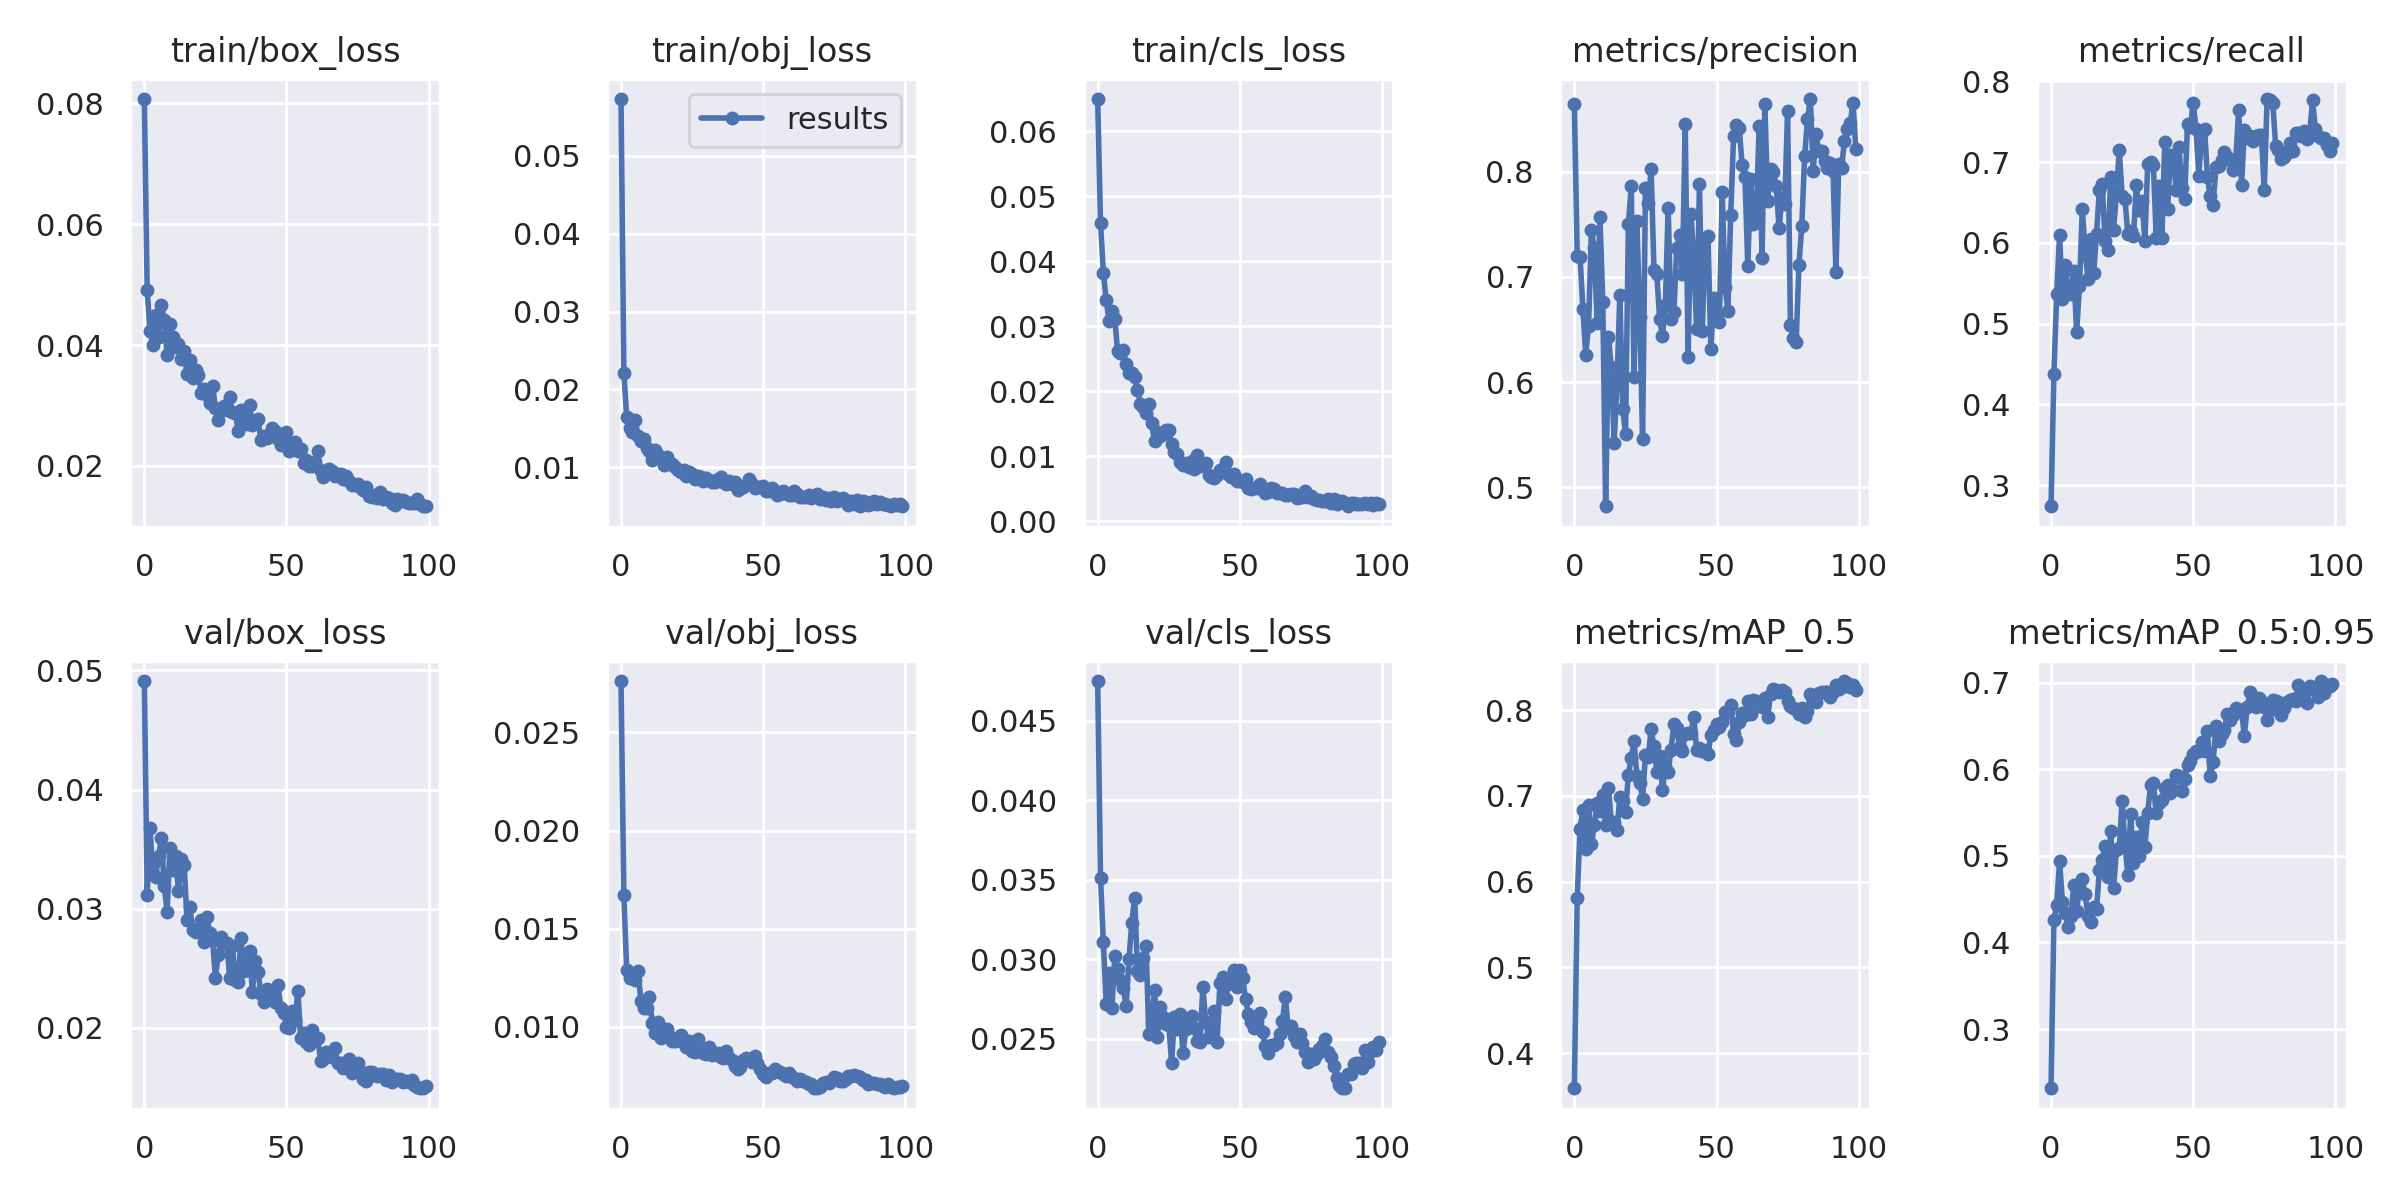

Values plotted in this chart, from the file beside it:
epoch, train/box_loss, train/obj_loss, train/cls_loss, metrics/precision, metrics/recall, metrics/mAP_0.5, metrics/mAP_0.5:0.95, val/box_loss, val/obj_loss, val/cls_loss, x/lr0, x/lr1, x/lr2
0, 0.08073, 0.05731, 0.06496, 0.8641, 0.2738, 0.359, 0.2317, 0.0491, 0.02761, 0.0475, 0.00179, 0.00179, 0.08389
1, 0.04917, 0.02215, 0.04584, 0.7201, 0.4375, 0.5808, 0.426, 0.03113, 0.01671, 0.03512, 0.003589, 0.003589, 0.06769
2, 0.04231, 0.01639, 0.03821, 0.7193, 0.5367, 0.6614, 0.4434, 0.03682, 0.01289, 0.03106, 0.005385, 0.005385, 0.05149
3, 0.04002, 0.01506, 0.03404, 0.6697, 0.6099, 0.6837, 0.494, 0.03293, 0.0125, 0.02718, 0.007176, 0.007176, 0.03528
4, 0.04504, 0.01454, 0.03084, 0.6262, 0.5309, 0.6382, 0.4472, 0.0327, 0.01254, 0.02916, 0.008958, 0.008958, 0.01906
5, 0.04129, 0.01612, 0.03241, 0.6536, 0.5727, 0.6889, 0.4341, 0.03439, 0.01237, 0.02692, 0.009945, 0.009945, 0.009945
6, 0.04667, 0.01396, 0.03119, 0.7442, 0.5418, 0.6435, 0.4183, 0.03591, 0.01284, 0.03021, 0.009945, 0.009945, 0.009945
7, 0.04423, 0.01338, 0.02618, 0.7276, 0.537, 0.6657, 0.4307, 0.0319, 0.01134, 0.02941, 0.00992, 0.00992, 0.00992
8, 0.03833, 0.01356, 0.02597, 0.6564, 0.5655, 0.692, 0.4664, 0.02977, 0.01096, 0.02872, 0.009892, 0.009892, 0.009892
9, 0.04343, 0.01242, 0.02631, 0.7569, 0.4894, 0.6824, 0.4359, 0.03508, 0.01096, 0.02821, 0.009859, 0.009859, 0.009859
10, 0.04137, 0.01205, 0.02427, 0.6759, 0.5459, 0.7008, 0.4634, 0.03328, 0.01151, 0.02705, 0.009821, 0.009821, 0.009821
11, 0.03967, 0.01098, 0.02287, 0.4821, 0.6423, 0.6665, 0.4727, 0.03438, 0.01021, 0.02999, 0.00978, 0.00978, 0.00978
12, 0.0402, 0.01219, 0.02282, 0.6427, 0.5884, 0.7096, 0.4556, 0.03147, 0.009664, 0.03231, 0.009734, 0.009734, 0.009734
13, 0.03766, 0.01158, 0.02214, 0.6141, 0.555, 0.6695, 0.4309, 0.03419, 0.01025, 0.03388, 0.009684, 0.009684, 0.009684
14, 0.03908, 0.01117, 0.02022, 0.5426, 0.6051, 0.6692, 0.4238, 0.0337, 0.009435, 0.02929, 0.00963, 0.00963, 0.00963
15, 0.03516, 0.01022, 0.01811, 0.5993, 0.5621, 0.6603, 0.4412, 0.02907, 0.009524, 0.02899, 0.009572, 0.009572, 0.009572
16, 0.03752, 0.01137, 0.01762, 0.683, 0.6111, 0.6985, 0.4384, 0.03012, 0.009885, 0.03009, 0.00951, 0.00951, 0.00951
17, 0.03454, 0.01045, 0.01661, 0.5741, 0.6649, 0.6941, 0.4831, 0.02823, 0.009559, 0.03086, 0.009443, 0.009443, 0.009443
18, 0.03582, 0.01037, 0.01809, 0.5511, 0.6727, 0.6817, 0.4954, 0.02808, 0.009284, 0.02527, 0.009373, 0.009373, 0.009373
19, 0.03512, 0.01, 0.01506, 0.75, 0.6019, 0.7247, 0.5118, 0.02826, 0.009304, 0.02602, 0.0093, 0.0093, 0.0093
20, 0.03202, 0.009654, 0.01236, 0.7861, 0.591, 0.7442, 0.4752, 0.02907, 0.009456, 0.02805, 0.009222, 0.009222, 0.009222
21, 0.03273, 0.009332, 0.0138, 0.6049, 0.6817, 0.764, 0.5285, 0.02718, 0.009564, 0.0251, 0.009141, 0.009141, 0.009141
22, 0.0317, 0.009603, 0.01315, 0.7526, 0.616, 0.7236, 0.4629, 0.0293, 0.00916, 0.02702, 0.009056, 0.009056, 0.009056
23, 0.03035, 0.00888, 0.0134, 0.6619, 0.6611, 0.7147, 0.5068, 0.028, 0.008982, 0.02638, 0.008967, 0.008967, 0.008967
24, 0.03327, 0.009433, 0.0141, 0.5458, 0.7154, 0.6965, 0.509, 0.02741, 0.0093, 0.02592, 0.008875, 0.008875, 0.008875
25, 0.02962, 0.009179, 0.01404, 0.7842, 0.6574, 0.7477, 0.5634, 0.02422, 0.008748, 0.02588, 0.00878, 0.00878, 0.00878
26, 0.0276, 0.008527, 0.01184, 0.7699, 0.6546, 0.7456, 0.513, 0.02614, 0.008724, 0.02348, 0.008682, 0.008682, 0.008682
27, 0.02937, 0.008917, 0.0107, 0.8026, 0.6107, 0.7777, 0.4782, 0.02761, 0.009404, 0.0264, 0.00858, 0.00858, 0.00858
28, 0.02987, 0.008746, 0.0104, 0.7068, 0.6152, 0.758, 0.548, 0.02705, 0.008754, 0.02561, 0.008476, 0.008476, 0.008476
29, 0.02927, 0.008267, 0.009169, 0.7024, 0.6081, 0.7283, 0.4916, 0.02716, 0.008648, 0.02655, 0.008368, 0.008368, 0.008368
30, 0.03136, 0.008566, 0.008689, 0.6602, 0.6712, 0.7466, 0.5222, 0.02423, 0.008632, 0.02408, 0.008258, 0.008258, 0.008258
31, 0.02898, 0.008395, 0.009038, 0.6437, 0.6403, 0.7067, 0.4995, 0.02686, 0.00896, 0.0256, 0.008145, 0.008145, 0.008145
32, 0.02875, 0.008042, 0.00843, 0.6734, 0.6521, 0.7351, 0.5386, 0.02399, 0.008569, 0.02603, 0.008029, 0.008029, 0.008029
33, 0.02584, 0.008092, 0.009279, 0.7653, 0.6023, 0.7279, 0.51, 0.02387, 0.008602, 0.02642, 0.007911, 0.007911, 0.007911
34, 0.02919, 0.008428, 0.007992, 0.6596, 0.697, 0.754, 0.5499, 0.02753, 0.008671, 0.02568, 0.007791, 0.007791, 0.007791
35, 0.02811, 0.008718, 0.01021, 0.6662, 0.6995, 0.7836, 0.5812, 0.02477, 0.008455, 0.02487, 0.007668, 0.007668, 0.007668
36, 0.02701, 0.008108, 0.008563, 0.7271, 0.6968, 0.7791, 0.5836, 0.02523, 0.008419, 0.02482, 0.007543, 0.007543, 0.007543
37, 0.03003, 0.007849, 0.00873, 0.7396, 0.606, 0.7572, 0.5493, 0.02648, 0.008774, 0.02824, 0.007416, 0.007416, 0.007416
38, 0.02679, 0.008195, 0.008929, 0.703, 0.6707, 0.7529, 0.5613, 0.02301, 0.008395, 0.02608, 0.007287, 0.007287, 0.007287
39, 0.02717, 0.007864, 0.007163, 0.8449, 0.6055, 0.7722, 0.5647, 0.02564, 0.008309, 0.02514, 0.007157, 0.007157, 0.007157
40, 0.02777, 0.008094, 0.006864, 0.6235, 0.725, 0.7731, 0.5784, 0.02471, 0.008009, 0.02562, 0.007024, 0.007024, 0.007024
41, 0.02429, 0.007102, 0.00668, 0.7596, 0.6415, 0.7736, 0.5818, 0.02286, 0.007873, 0.02675, 0.006891, 0.006891, 0.006891
42, 0.02503, 0.007263, 0.007085, 0.7182, 0.709, 0.7922, 0.5723, 0.02221, 0.007945, 0.02481, 0.006756, 0.006756, 0.006756
43, 0.02463, 0.007417, 0.007828, 0.6504, 0.7048, 0.7539, 0.5758, 0.02329, 0.008332, 0.02848, 0.006619, 0.006619, 0.006619
44, 0.02509, 0.00776, 0.008028, 0.7878, 0.6659, 0.7558, 0.593, 0.02296, 0.008397, 0.02886, 0.006482, 0.006482, 0.006482
45, 0.02622, 0.008485, 0.009084, 0.6482, 0.7182, 0.7528, 0.5926, 0.02305, 0.008302, 0.0275, 0.006343, 0.006343, 0.006343
46, 0.02578, 0.007778, 0.007298, 0.7355, 0.6682, 0.7532, 0.5753, 0.02216, 0.008222, 0.02845, 0.006204, 0.006204, 0.006204
47, 0.02452, 0.007377, 0.006861, 0.7384, 0.6541, 0.7484, 0.5889, 0.0236, 0.008505, 0.02885, 0.006064, 0.006064, 0.006064
48, 0.02349, 0.007422, 0.007326, 0.6315, 0.7474, 0.771, 0.6047, 0.02167, 0.008158, 0.0293, 0.005923, 0.005923, 0.005923
49, 0.02421, 0.007395, 0.006235, 0.6798, 0.7431, 0.7766, 0.6093, 0.02128, 0.007873, 0.02823, 0.005783, 0.005783, 0.005783
50, 0.02557, 0.007522, 0.00621, 0.6646, 0.7734, 0.7843, 0.6174, 0.0201, 0.007592, 0.02934, 0.005641, 0.005641, 0.005641
51, 0.02249, 0.006958, 0.00605, 0.6572, 0.7406, 0.7806, 0.6215, 0.02003, 0.007471, 0.02883, 0.0055, 0.0055, 0.0055
52, 0.0229, 0.006991, 0.006477, 0.7802, 0.6823, 0.7864, 0.621, 0.02144, 0.00766, 0.02749, 0.005359, 0.005359, 0.005359
53, 0.02391, 0.007285, 0.005178, 0.6905, 0.737, 0.7981, 0.6314, 0.02064, 0.007677, 0.02658, 0.005217, 0.005217, 0.005217
54, 0.0224, 0.006888, 0.00504, 0.6678, 0.7413, 0.7984, 0.6215, 0.02313, 0.00788, 0.02604, 0.005077, 0.005077, 0.005077
55, 0.02273, 0.00645, 0.005158, 0.7587, 0.6819, 0.8055, 0.6437, 0.01913, 0.007751, 0.02568, 0.004936, 0.004936, 0.004936
56, 0.02042, 0.006495, 0.005151, 0.8339, 0.6574, 0.7717, 0.5916, 0.01961, 0.007695, 0.0261, 0.004796, 0.004796, 0.004796
57, 0.02103, 0.006949, 0.005705, 0.8439, 0.647, 0.7656, 0.6078, 0.01886, 0.007584, 0.02662, 0.004657, 0.004657, 0.004657
58, 0.02004, 0.00674, 0.00504, 0.8413, 0.6933, 0.7867, 0.6496, 0.01858, 0.00749, 0.02542, 0.004518, 0.004518, 0.004518
59, 0.01996, 0.006424, 0.004412, 0.8067, 0.6946, 0.7966, 0.632, 0.0198, 0.007637, 0.02452, 0.004381, 0.004381, 0.004381
... 40 more rows
